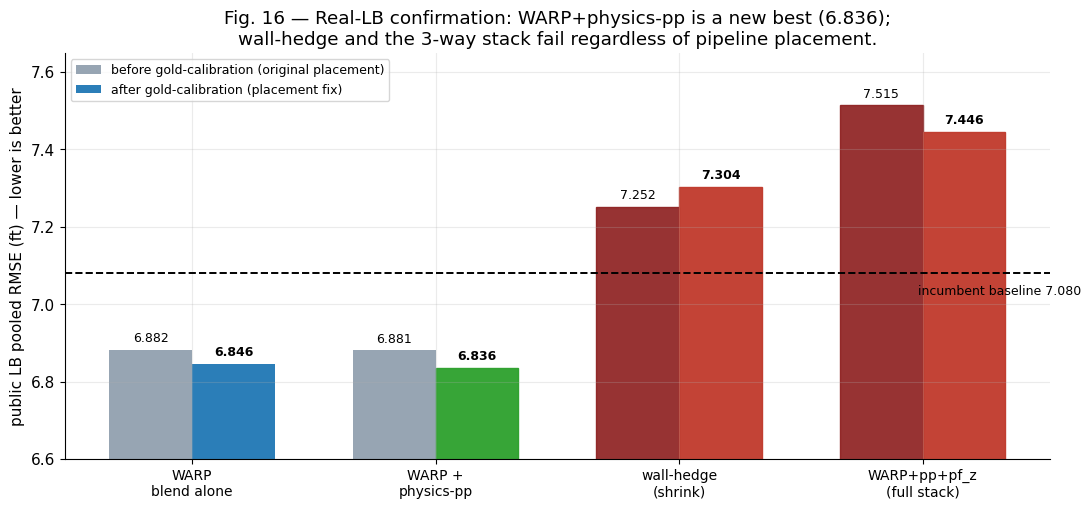

The script that saved this image: (Note: this script raises an exception after producing the figure.)
"""Fig 16 -- real-LB confirmation of the stacking/placement results (all numbers are actual
Kaggle public-LB scores from real submissions, not proxy/offline numbers)."""
import numpy as np
import matplotlib
matplotlib.use('Agg')
import matplotlib.pyplot as plt

plt.rcParams.update({'figure.dpi':150,'savefig.dpi':150,'font.size':11,
    'axes.grid':True,'grid.alpha':0.25,'axes.spines.top':False,'axes.spines.right':False,
    'figure.facecolor':'white','axes.facecolor':'white','font.family':'DejaVu Sans'})

OUT = 'd:/ROGII/figures'
BASE = 7.080

groups = ['WARP\nblend alone', 'WARP +\nphysics-pp', 'wall-hedge\n(shrink)', 'WARP+pp+pf_z\n(full stack)']
before = [6.882, 6.881, 7.252, 7.515]   # placed before gold-calibration
after  = [6.846, 6.836, 7.304, 7.446]   # placed after gold-calibration (the "fix")

x = np.arange(len(groups))
w = 0.34

fig, ax = plt.subplots(figsize=(11, 5.2))
b1 = ax.bar(x - w/2, before, w, label='before gold-calibration (original placement)', color='#8c9bab', alpha=0.9)
b2 = ax.bar(x + w/2, after,  w, label='after gold-calibration (placement fix)', color='#1f77b4', alpha=0.95)

# highlight the new best and the two failures
b2[1].set_color('#2ca02c')   # WARP+pp after-gold = new best
b1[3].set_color('#8c1d1d'); b2[3].set_color('#c0392b')
b1[2].set_color('#8c1d1d'); b2[2].set_color('#c0392b')

for i, v in enumerate(before):
    ax.text(x[i]-w/2, v+0.02, f'{v:.3f}', ha='center', fontsize=9)
for i, v in enumerate(after):
    ax.text(x[i]+w/2, v+0.02, f'{v:.3f}', ha='center', fontsize=9, fontweight='bold')

ax.axhline(BASE, color='k', ls='--', lw=1.4)
ax.text(3.65, BASE-0.03, f'incumbent baseline {BASE:.3f}', fontsize=9, ha='right', va='top')

ax.set_xticks(x); ax.set_xticklabels(groups, fontsize=10)
ax.set_ylabel('public LB pooled RMSE (ft) — lower is better')
ax.set_ylim(6.6, 7.65)
ax.legend(fontsize=9, loc='upper left')
ax.set_title('Fig. 16 — Real-LB confirmation: WARP+physics-pp is a new best (6.836);\n'
             'wall-hedge and the 3-way stack fail regardless of pipeline placement.')
fig.tight_layout()
fig.savefig(f'{OUT}/fig16_real_stacking.png', bbox_inches='tight')
print('wrote fig16_real_stacking')
